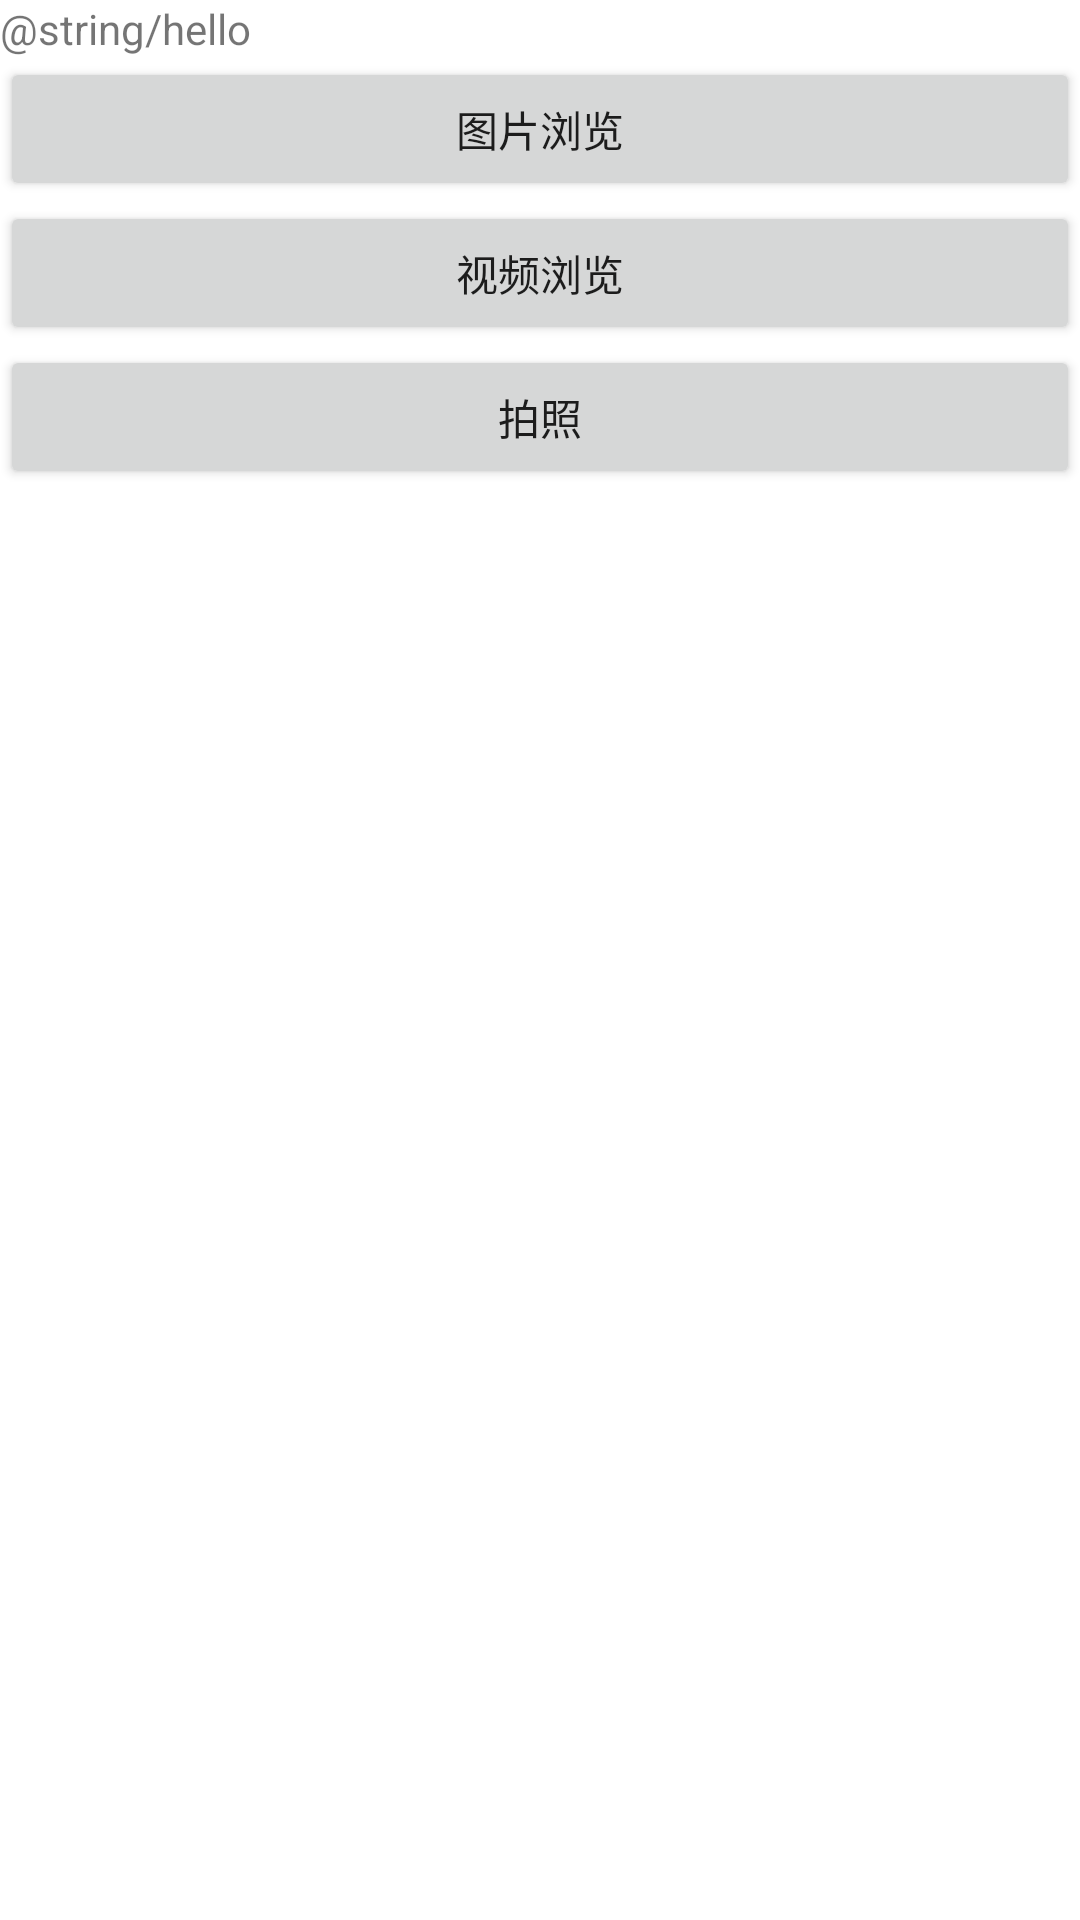

This screen was rendered from an Android layout file. Write that file and the resources it references.
<!-- AndroidManifest.xml: fallback theme Theme.MaterialComponents.DayNight.NoActionBar -->
<!-- res/layout/main.xml -->
<?xml version="1.0" encoding="utf-8"?>
<LinearLayout xmlns:android="http://schemas.android.com/apk/res/android"
    android:layout_width="fill_parent"
    android:layout_height="fill_parent"
    android:orientation="vertical" >

    <TextView
        android:layout_width="fill_parent"
        android:layout_height="wrap_content"
        android:text="@string/hello" />


    <Button
        android:id="@+id/button1"
        android:layout_width="match_parent"
        android:layout_height="wrap_content"
        android:text="图片浏览" />


    <Button
        android:id="@+id/button2"
        android:layout_width="match_parent"
        android:layout_height="wrap_content"
        android:text="视频浏览" />
    <Button
        android:id="@+id/button3"
        android:layout_width="match_parent"
        android:layout_height="wrap_content"
        android:text="拍照" />
</LinearLayout>
<!-- resources referenced by this layout -->
<resources>

</resources>
